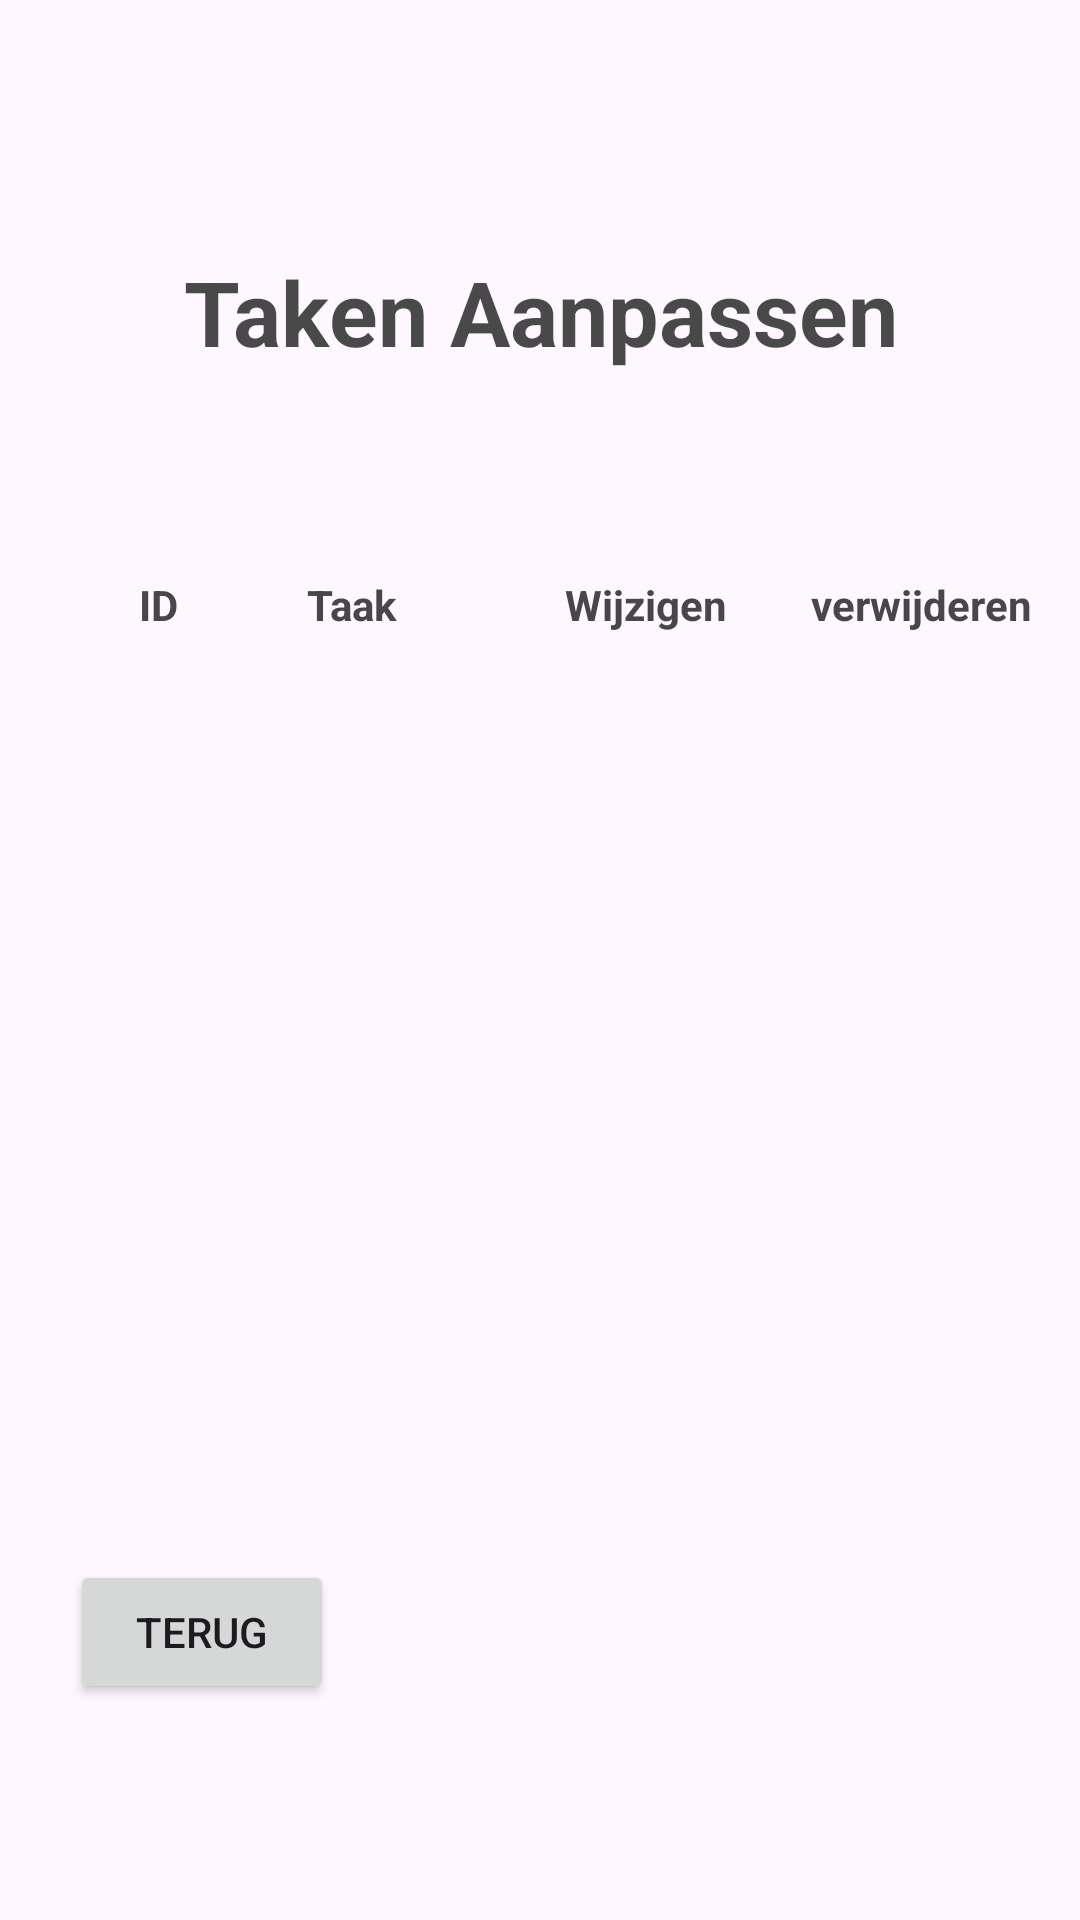

Layout XML and referenced resources for this Android screen:
<!-- AndroidManifest.xml: application theme Theme.CleaningBuddy -->
<!-- res/layout/activity_editing_tasks.xml -->
<?xml version="1.0" encoding="utf-8"?>
<androidx.constraintlayout.widget.ConstraintLayout
    xmlns:android="http://schemas.android.com/apk/res/android"
    xmlns:tools="http://schemas.android.com/tools"
    xmlns:app="http://schemas.android.com/apk/res-auto"
    android:id="@+id/main"
    android:layout_width="match_parent"
    android:layout_height="match_parent"
    tools:context=".EditingTasksActivity">

    <TextView
        android:id="@+id/editTasks_title_tv_id"
        android:layout_width="331dp"
        android:layout_height="56dp"
        android:layout_marginStart="32dp"
        android:layout_marginTop="76dp"
        android:layout_marginEnd="32dp"
        android:gravity="center"
        android:text="@string/editTasks_title_tv_text"
        android:textAppearance="@style/CustumTitle"
        android:textSize="30sp"
        app:layout_constraintEnd_toEndOf="parent"
        app:layout_constraintStart_toStartOf="parent"
        app:layout_constraintTop_toTopOf="parent" />

    <Button
        android:id="@+id/editTasks_close_btn_id"
        android:layout_width="wrap_content"
        android:layout_height="wrap_content"
        android:layout_marginBottom="72dp"
        android:text="@string/close_btn_text"
        app:layout_constraintBottom_toBottomOf="parent"
        app:layout_constraintEnd_toEndOf="parent"
        app:layout_constraintHorizontal_bias="0.086"
        app:layout_constraintStart_toStartOf="parent" />

    <TextView
        android:id="@+id/textView9"
        android:layout_width="wrap_content"
        android:layout_height="wrap_content"
        android:layout_marginTop="60dp"
        android:text="@string/editTasks_id_th_text"
        android:textStyle="bold"
        app:layout_constraintEnd_toStartOf="@+id/textView11"
        app:layout_constraintHorizontal_bias="0.519"
        app:layout_constraintStart_toStartOf="parent"
        app:layout_constraintTop_toBottomOf="@+id/editTasks_title_tv_id"
        tools:ignore="MissingConstraints" />

    <TextView
        android:id="@+id/textView10"
        android:layout_width="wrap_content"
        android:layout_height="wrap_content"
        android:layout_marginTop="60dp"
        android:layout_marginEnd="28dp"
        android:text="@string/editTasks_edit_th_text"
        android:textStyle="bold"
        app:layout_constraintEnd_toStartOf="@+id/textView12"
        app:layout_constraintTop_toBottomOf="@+id/editTasks_title_tv_id" />

    <TextView
        android:id="@+id/textView11"
        android:layout_width="38dp"
        android:layout_height="16dp"
        android:layout_marginTop="60dp"
        android:layout_marginEnd="48dp"
        android:text="@string/editTasks_task_th_text"
        android:textStyle="bold"
        app:layout_constraintEnd_toStartOf="@+id/textView10"
        app:layout_constraintTop_toBottomOf="@+id/editTasks_title_tv_id"
        tools:ignore="MissingConstraints" />


    <TextView
        android:id="@+id/textView12"
        android:layout_width="wrap_content"
        android:layout_height="wrap_content"
        android:layout_marginTop="60dp"
        android:layout_marginEnd="16dp"
        android:text="@string/Tasks_delete_td_text"
        android:textStyle="bold"
        app:layout_constraintEnd_toEndOf="parent"
        app:layout_constraintTop_toBottomOf="@+id/editTasks_title_tv_id"
        tools:ignore="MissingConstraints" />

    <androidx.recyclerview.widget.RecyclerView
        android:id="@+id/task_edit_recyclerView_id"
        android:layout_width="412dp"
        android:layout_height="472dp"
        android:layout_marginTop="108dp"
        app:layout_constraintTop_toBottomOf="@+id/editTasks_title_tv_id"
        tools:ignore="MissingConstraints"
        tools:layout_editor_absoluteX="-1dp" />

</androidx.constraintlayout.widget.ConstraintLayout>
<!-- resources referenced by this layout -->
<resources>
  <string name="Tasks_delete_td_text">verwijderen</string>
  <string name="close_btn_text">Terug</string>
  <string name="editTasks_edit_th_text">Wijzigen</string>
  <string name="editTasks_id_th_text">ID</string>
  <string name="editTasks_task_th_text">Taak</string>
  <string name="editTasks_title_tv_text">Taken Aanpassen</string>
  <style name="CustumTitle" parent="Base.Theme.CleaningBuddy">
          <item name="android:textColor">#B7030403</item>
          <item name="android:textSize">46sp</item>
          <item name="android:fontFamily">sans-serif</item>
          <item name="android:textStyle">bold</item>
      </style>
  <style name="Theme.CleaningBuddy" parent="Base.Theme.CleaningBuddy" />
  <style name="Base.Theme.CleaningBuddy" parent="Theme.Material3.DayNight.NoActionBar">
          
          
      </style>
</resources>
